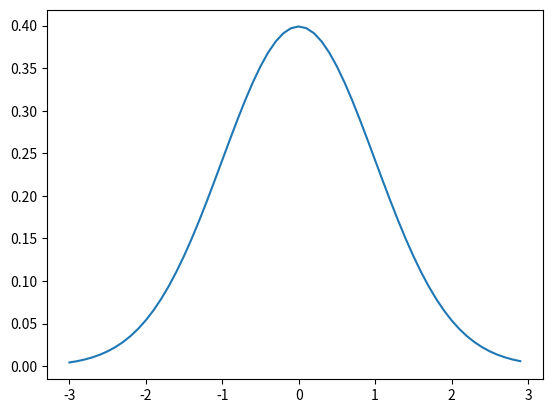

Write the Python code that produced this figure.
import numpy as np
import matplotlib.pyplot as plt

plt.rcParams['savefig.dpi'] = 300

x = np.arange(-3,3,.1)

#math as in text
def norm(x,mu,s):
	res = 1/(s*np.sqrt(2*np.pi)) * \
		np.e **(-1/2 * ((x-mu)/s)**2)
	return res

n = norm(x,0,1)

#plot
plt.plot(x,n)
plt.show()
